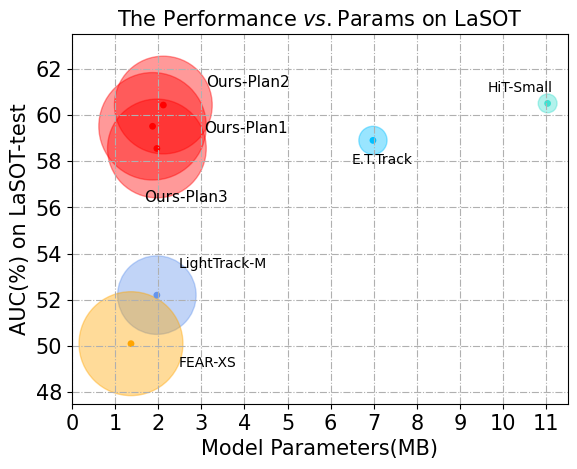

Generate this figure with matplotlib:
import numpy as np
import matplotlib.pyplot as plt
import matplotlib.axes._axes as axes
import matplotlib.figure as figure
from matplotlib.backends.backend_pdf import PdfPages
from pylab import mpl

pdf = PdfPages('Params-LaSOT_AUC.pdf')
plt.rc('font',family='Times New Roman')
# 设置正常显示符号
mpl.rcParams["axes.unicode_minus"] = False

fig, ax = plt.subplots()  # type:figure.Figure, axes.Axes
ax.set_title('The Performance $vs.$Params on LaSOT', fontsize=15)
ax.set_xlabel('Model Parameters(MB)', fontsize=15)
ax.set_ylabel('AUC(%) on LaSOT-test', fontsize=15)


trackers = ['LightTrack-M', 'E.T.Track', 'HiT-Small', 'FEAR-XS','Ours-Plan1', 'Ours-Plan2', 'Ours-Plan3']
params = np.array([1.97, 6.98, 11.03, 1.37, 1.87, 2.12, 1.97]) #参数量
params_norm = np.array([1.97, 6.98, 11.03, 1.37, 1.87, 2.12, 1.97]) / 3.89 #除以平均值
performance = np.array([52.2, 58.9, 60.5, 50.1, 59.51, 60.43, 58.55]) #精度

circle_color = ['cornflowerblue', 'deepskyblue',  'turquoise', 'orange', 'r', 'r', 'r']
# Marker size in units of points^2
# volume = (200 * (0.15/params_norm) * (performance/61))  ** 2
volume = (210 * (0.18 / params_norm) * (performance / 60) **2 ) ** 2

#绘制圆和圆心
ax.scatter(params, performance, c=circle_color, s=volume, alpha=0.4)
ax.scatter(params, performance, c=circle_color, s=15, marker='o')

# text
ax.text(params[0]+0.5 , performance[0] + 1.2, trackers[0], fontsize=10, color='k')
ax.text(params[1]-0.5 , performance[1] - 1, trackers[1], fontsize=10, color='k')
ax.text(params[2]-1.4 , performance[2]+ 0.5, trackers[2], fontsize=10, color='k')
ax.text(params[3]+1.1 , performance[3] - 1, trackers[3], fontsize=10, color='k')
ax.text(params[4]+1.2, performance[4]-0.3, trackers[4], fontsize=11, color='k')
ax.text(params[5] +1, performance[5] + 0.8 , trackers[5], fontsize=11, color='k')
ax.text(params[6] -0.3, performance[6] - 2.3, trackers[6], fontsize=11, color='k')

ax.grid(which='major', axis='both', linestyle='-.') # color='r', linestyle='-', linewidth=2
ax.set_xlim(0.2, 11.5)
ax.set_ylim(47.5, 63.5)

# 设置更精细的刻度
ax.set_xticks(np.arange(0, 12, 1))  # X轴刻度从0.2到12，间隔0.5
ax.set_yticks(np.arange(48, 63, 2))  # Y轴刻度从48到62，间隔1

ax.xaxis.set_tick_params(labelsize=15)
ax.yaxis.set_tick_params(labelsize=15)


# plot lines
ystart, yend = ax.get_ylim()
# 将自己的算法用虚线连接
# ax.plot([1.87, 1.87], [ystart, yend], linestyle="--", color='k', linewidth=0.7)
# ax.plot([1.87, 1.97], [59.51,  58.55], linestyle="--", color='r', linewidth=0.7)
# ax.plot([1.97, 2.12], [58.55, 60.43], linestyle="--", color='r', linewidth=0.7)

fig.savefig('params-AUC.svg')


pdf.savefig()
pdf.close()
plt.show()
